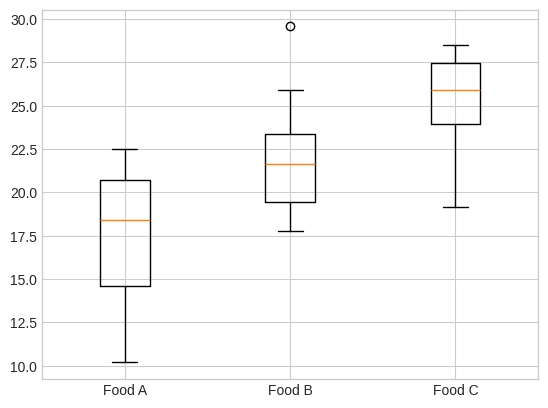

Generate this figure with matplotlib:

from math import comb, exp, factorial, log, sqrt
from statistics import mean, median, NormalDist
from itertools import product, combinations

def average_ranks(values):
    """Assign ranks 1..n, averaging every tie group."""
    return [1 + sum(v < x for v in values) + (sum(v == x for v in values)-1)/2
            for x in values]

def show_table(headers, rows):
    def fmt(x):
        if isinstance(x, float): return f"{x:.5g}"
        return str(x).replace("|", "/")
    lines = ["| " + " | ".join(map(str, headers)) + " |",
             "| " + " | ".join("---" for _ in headers) + " |"]
    lines += ["| " + " | ".join(fmt(x) for x in row) + " |" for row in rows]
    result = "\n".join(lines)
    try:
        from IPython.display import Markdown, display
        display(Markdown(result))
    except ImportError:
        print(result)


groups={"A":[8,9,10],"B":[10,12,14],"C":[13,14,15]}
all_values=[v for values in groups.values() for v in values]; grand=mean(all_values); N=len(all_values); a=len(groups)
rows=[]
for name,values in groups.items():
    xb=mean(values); within=sum((v-xb)**2 for v in values); between=len(values)*(xb-grand)**2
    rows.append([name,values,len(values),sum(values),xb,within,between])
show_table(["Treatment","Responses","n","Total","Mean","Within SS","Between SS contribution"],rows)
SST=sum((v-grand)**2 for v in all_values); SStr=sum(r[6] for r in rows); SSE=sum(r[5] for r in rows)
MST=SStr/(a-1); MSE=SSE/(N-a); F=MST/MSE
show_table(["Source","SS","df","MS","F"],[["Treatment",SStr,a-1,MST,F],["Error",SSE,N-a,MSE,""],["Total",SST,N-1,"",""]])
show_table(["Decision quantity","Value"],[["Grand mean",grand],["F(.95;2,6) cutoff",5.143252849784718],["Decision","Reject equal means" if F>5.143252849784718 else "Do not reject"]])
assert abs(SST-SStr-SSE)<1e-12 and abs(F-9.5)<1e-12


import numpy as np
import matplotlib.pyplot as plt
from scipy import stats
rng=np.random.default_rng(42)
plt.style.use('seaborn-v0_8-whitegrid')

groups=[rng.normal(mu,4,18) for mu in [18,21,25]]; F,p=stats.f_oneway(*groups)
print('means',[g.mean().round(2) for g in groups],'F',round(F,3),'p',round(p,5))
y=np.concatenate(groups); grand=y.mean(); SST=np.sum((y-grand)**2); ST=sum(len(g)*(g.mean()-grand)**2 for g in groups); SE=SST-ST
print('SST',round(SST,1),'treatment SS',round(ST,1),'error SS',round(SE,1))
plt.boxplot(groups,tick_labels=['Food A','Food B','Food C']); plt.show()
